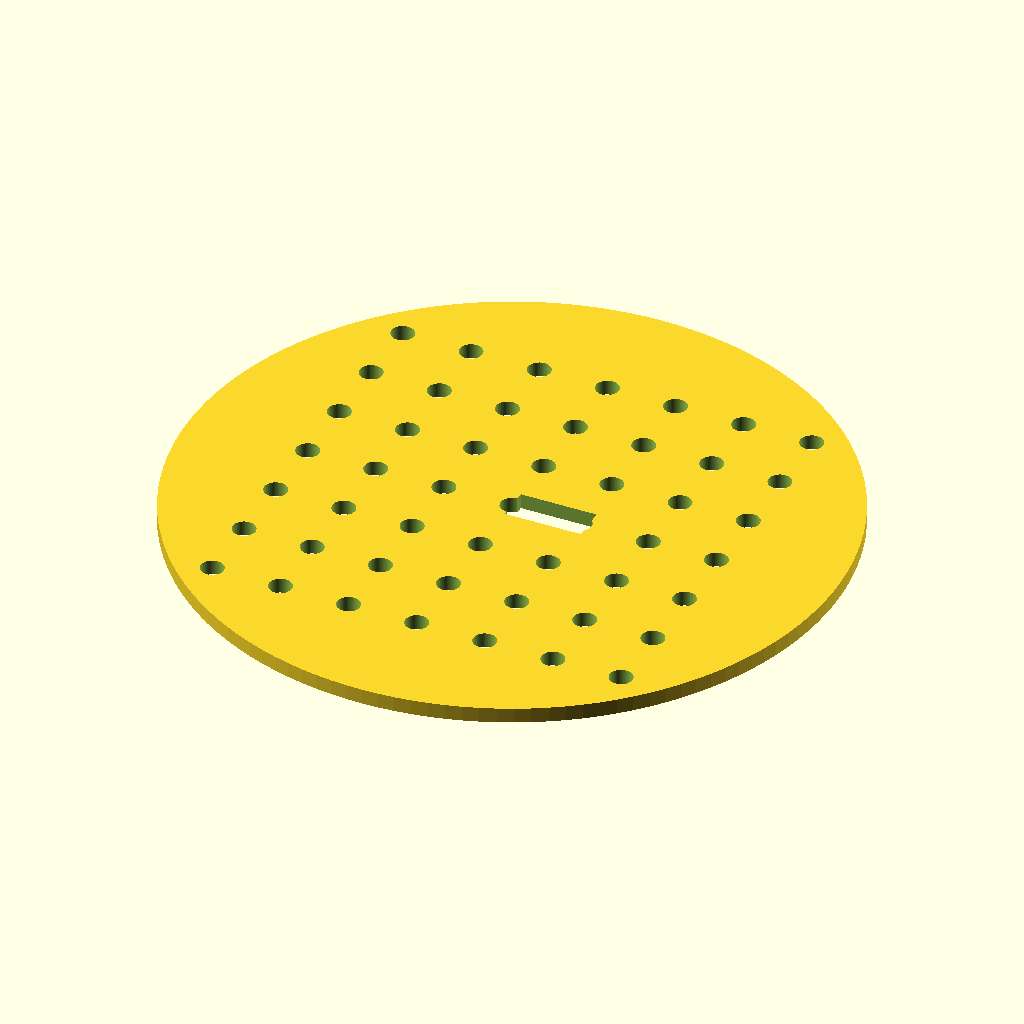
Cell 1: the model at its default parameters.
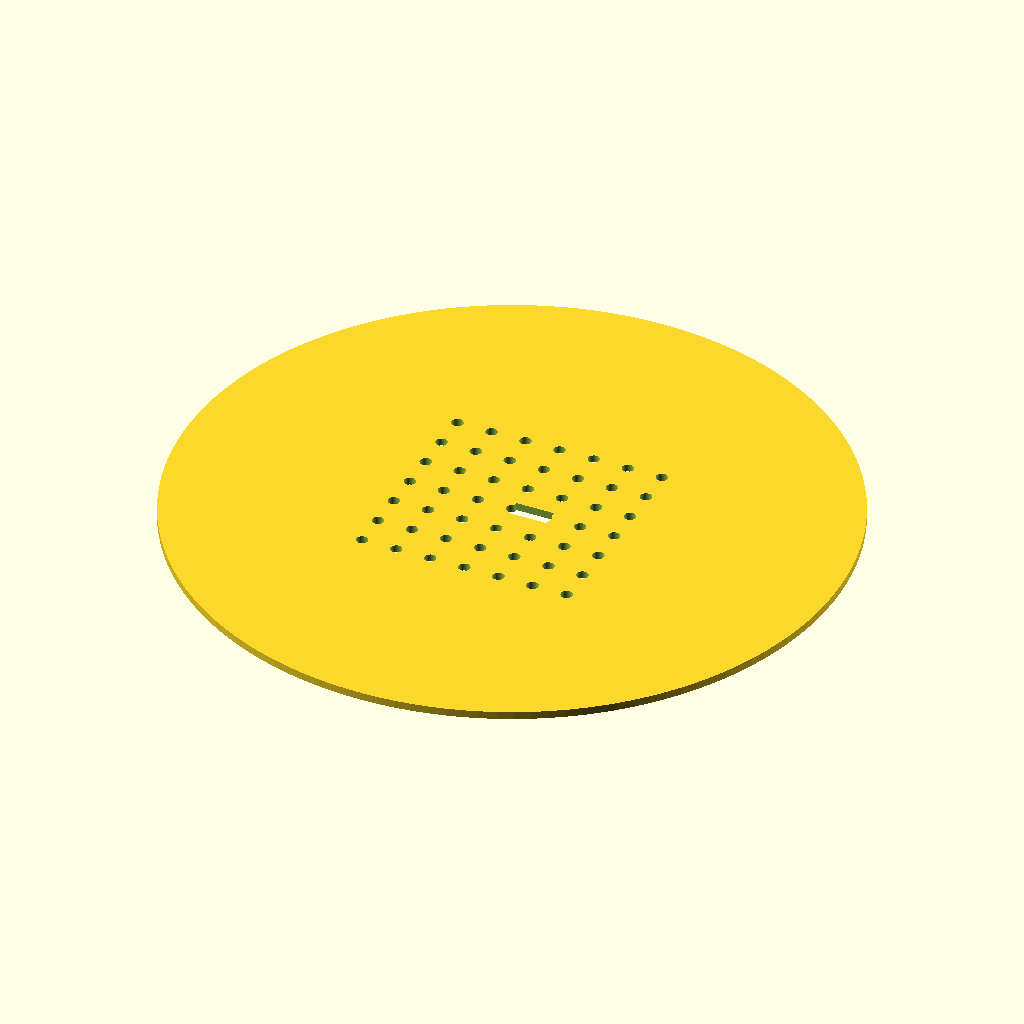
Cell 2: disc_d = 170 (everything else at default).
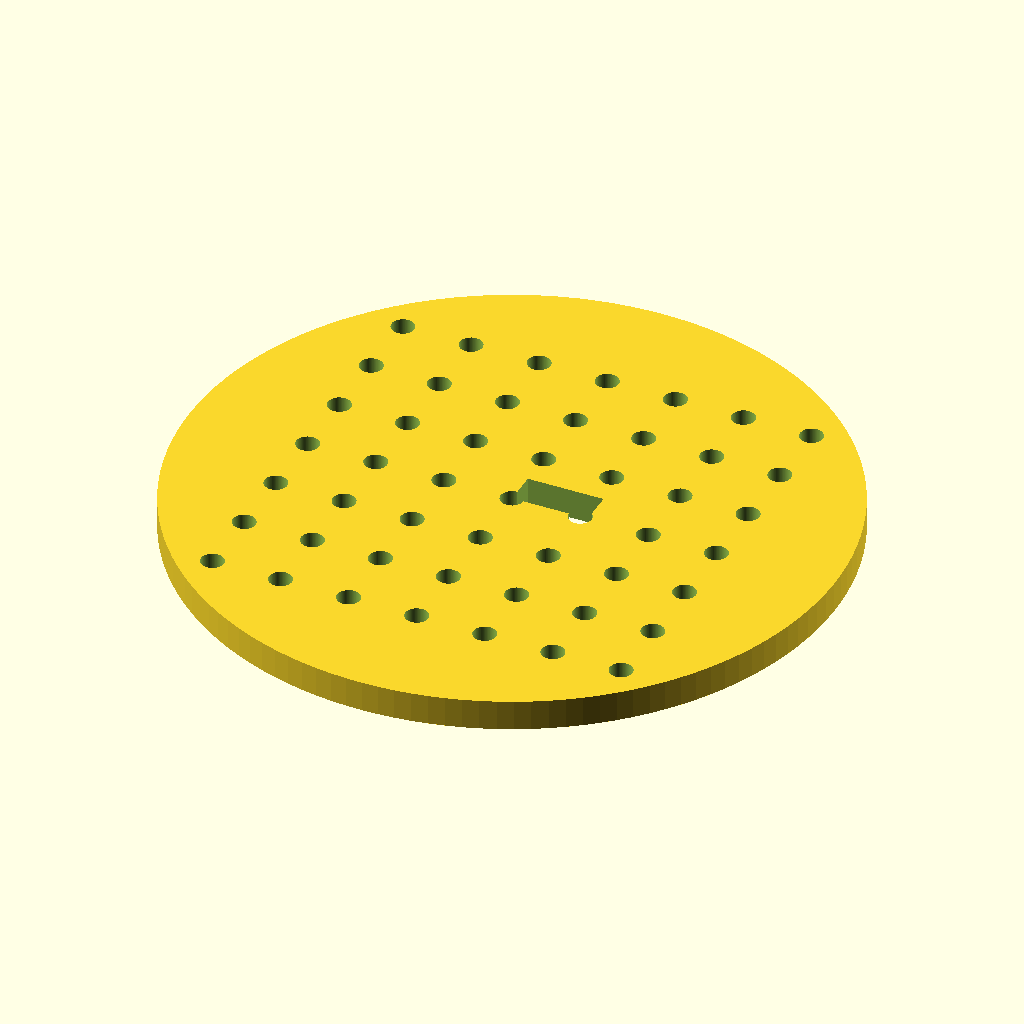
Cell 3: the same model with disc_t = 4.
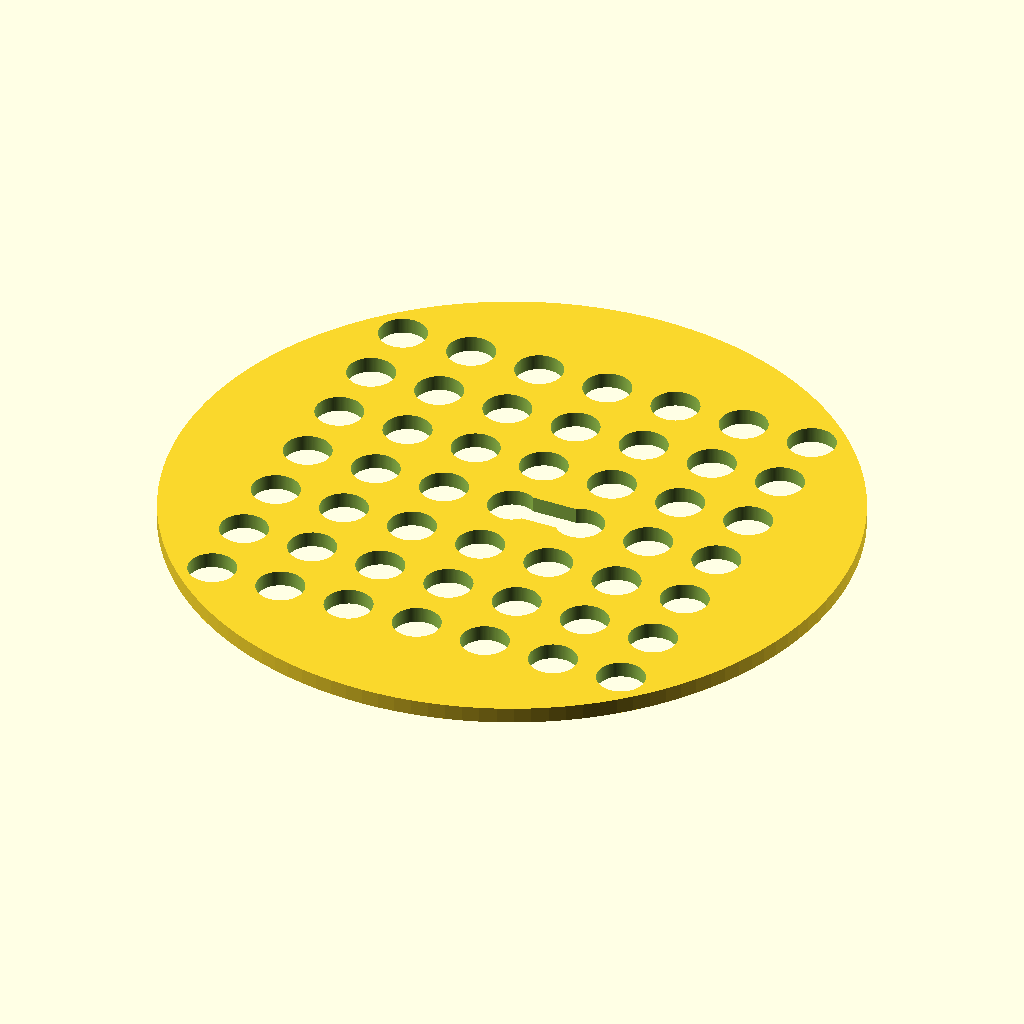
Cell 4: the same model with hole_d = 6.
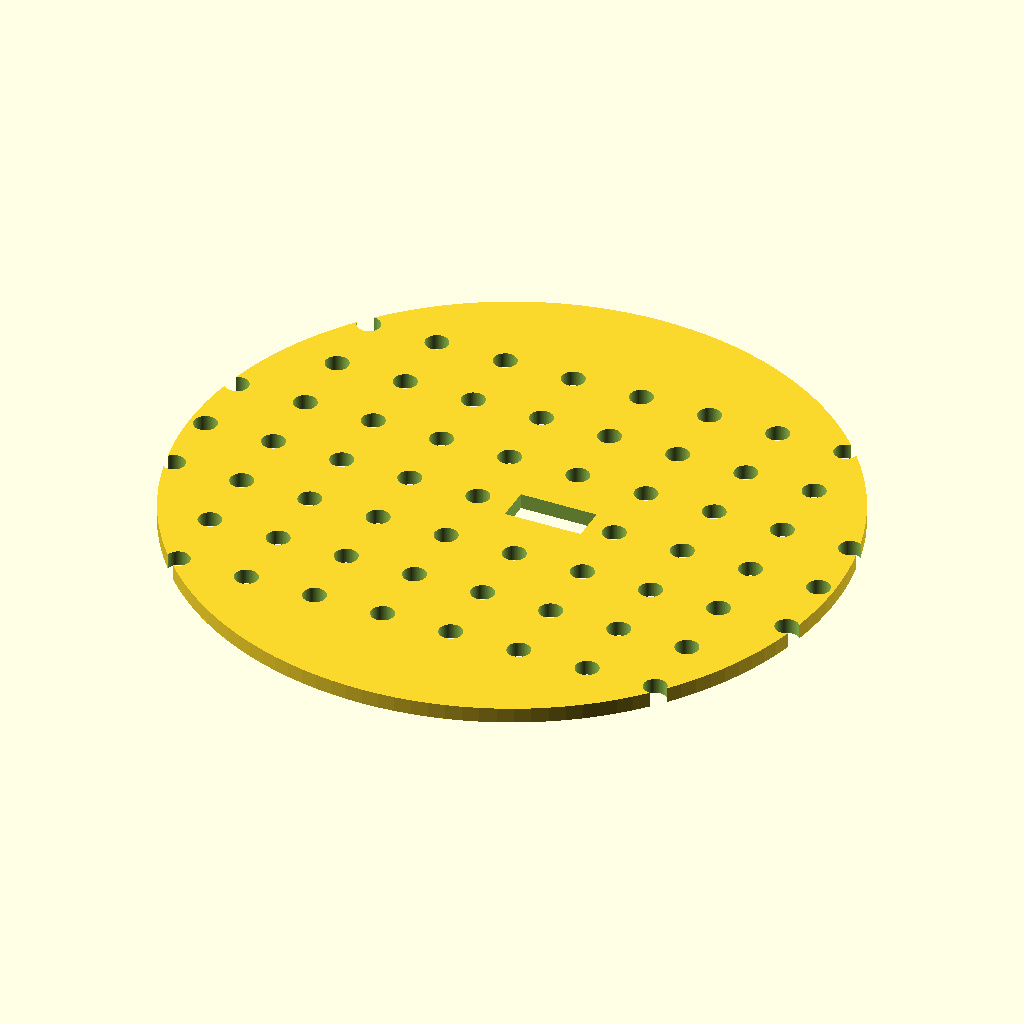
Cell 5: the same model with hole_count_x = 14.
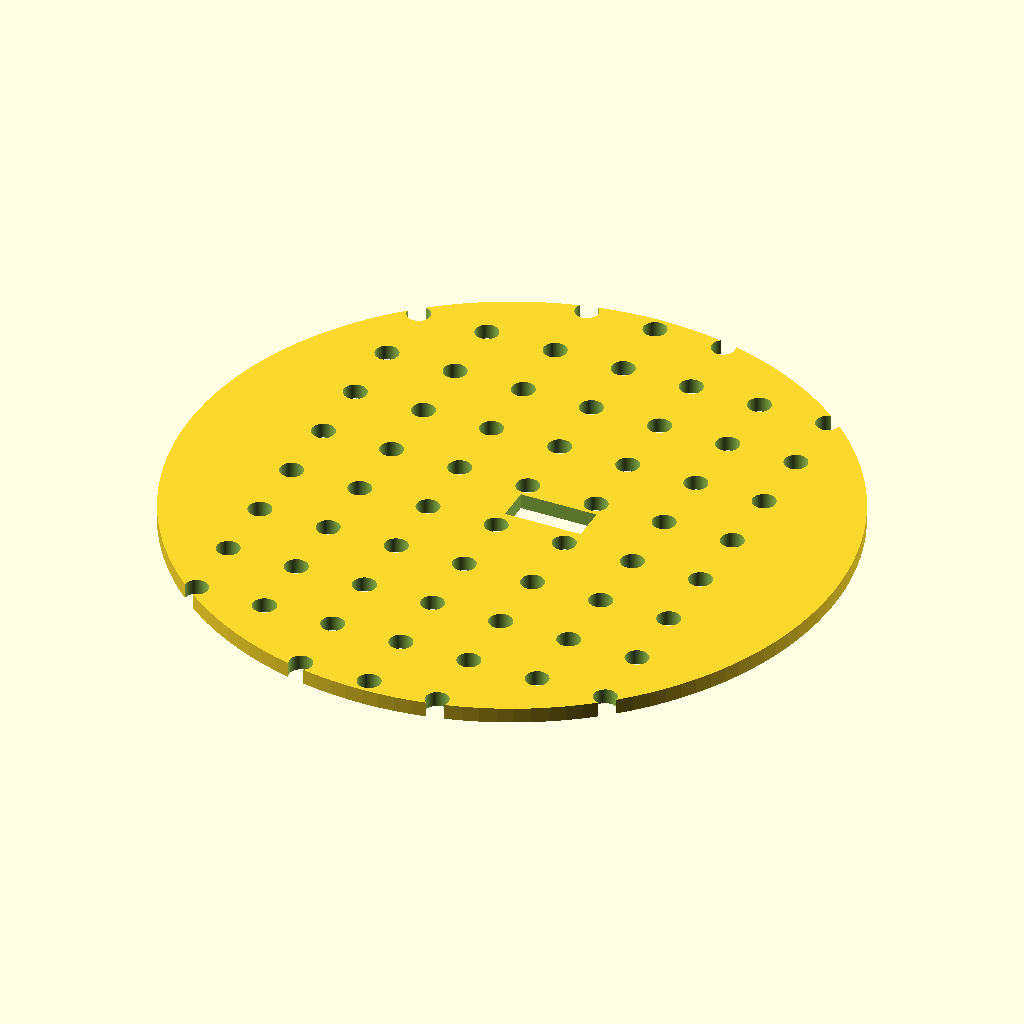
Cell 6: the same model with hole_count_y = 14.
All cells are drawn from the same view direction (rotation 55°, 0°, 25°, orthographic, colour scheme Cornfield), but the view is re-fitted for each cell, so position and scale can differ between cells as well as the parameter.
OpenSCAD source file bench/results/gpu-v9-g3/code/scadcoder-v9/seed_sowing_template_s4_a2.scad:
// Petri dish sowing template
// Print orientation: flat on bed, z = 0 up to disc thickness

// ---------- Parameters ----------
disc_d        = 85;    // disc outer diameter
disc_t        = 2;     // disc thickness
hole_d        = 3;     // through-hole diameter
hole_count_x  = 7;     // holes along X
hole_count_y  = 7;     // holes along Y
hole_pitch    = 9;     // centre-to-centre spacing
notch_w       = 10;    // orientation notch width (X)
notch_d       = 4;     // orientation notch depth from rim (Y)
eps           = 0.5;   // cutter overshoot past faces

$fn = 128;

// ---------- Model ----------
difference() {
    // Main disc
    cylinder(d = disc_d, h = disc_t);

    // 7 x 7 through-hole grid, centred
    for (i = [0 : hole_count_x - 1])
        for (j = [0 : hole_count_y - 1])
            translate([(i - (hole_count_x - 1) / 2) * hole_pitch,
                       (j - (hole_count_y - 1) / 2) * hole_pitch,
                       -eps])
                cylinder(d = hole_d, h = disc_t + 2 * eps);

    // Rectangular orientation notch on +Y side, centred on Y axis
    translate([0, disc_t - notch_d, -eps])
        cube([notch_w, notch_d + eps, disc_t + 2 * eps]);
}
Parameter table extracted from the source (name, type, default, range or options):
disc_d: number, default 85
disc_t: number, default 2
hole_d: number, default 3
hole_count_x: number, default 7
hole_count_y: number, default 7
hole_pitch: number, default 9
notch_w: number, default 10
notch_d: number, default 4
eps: number, default 0.5
